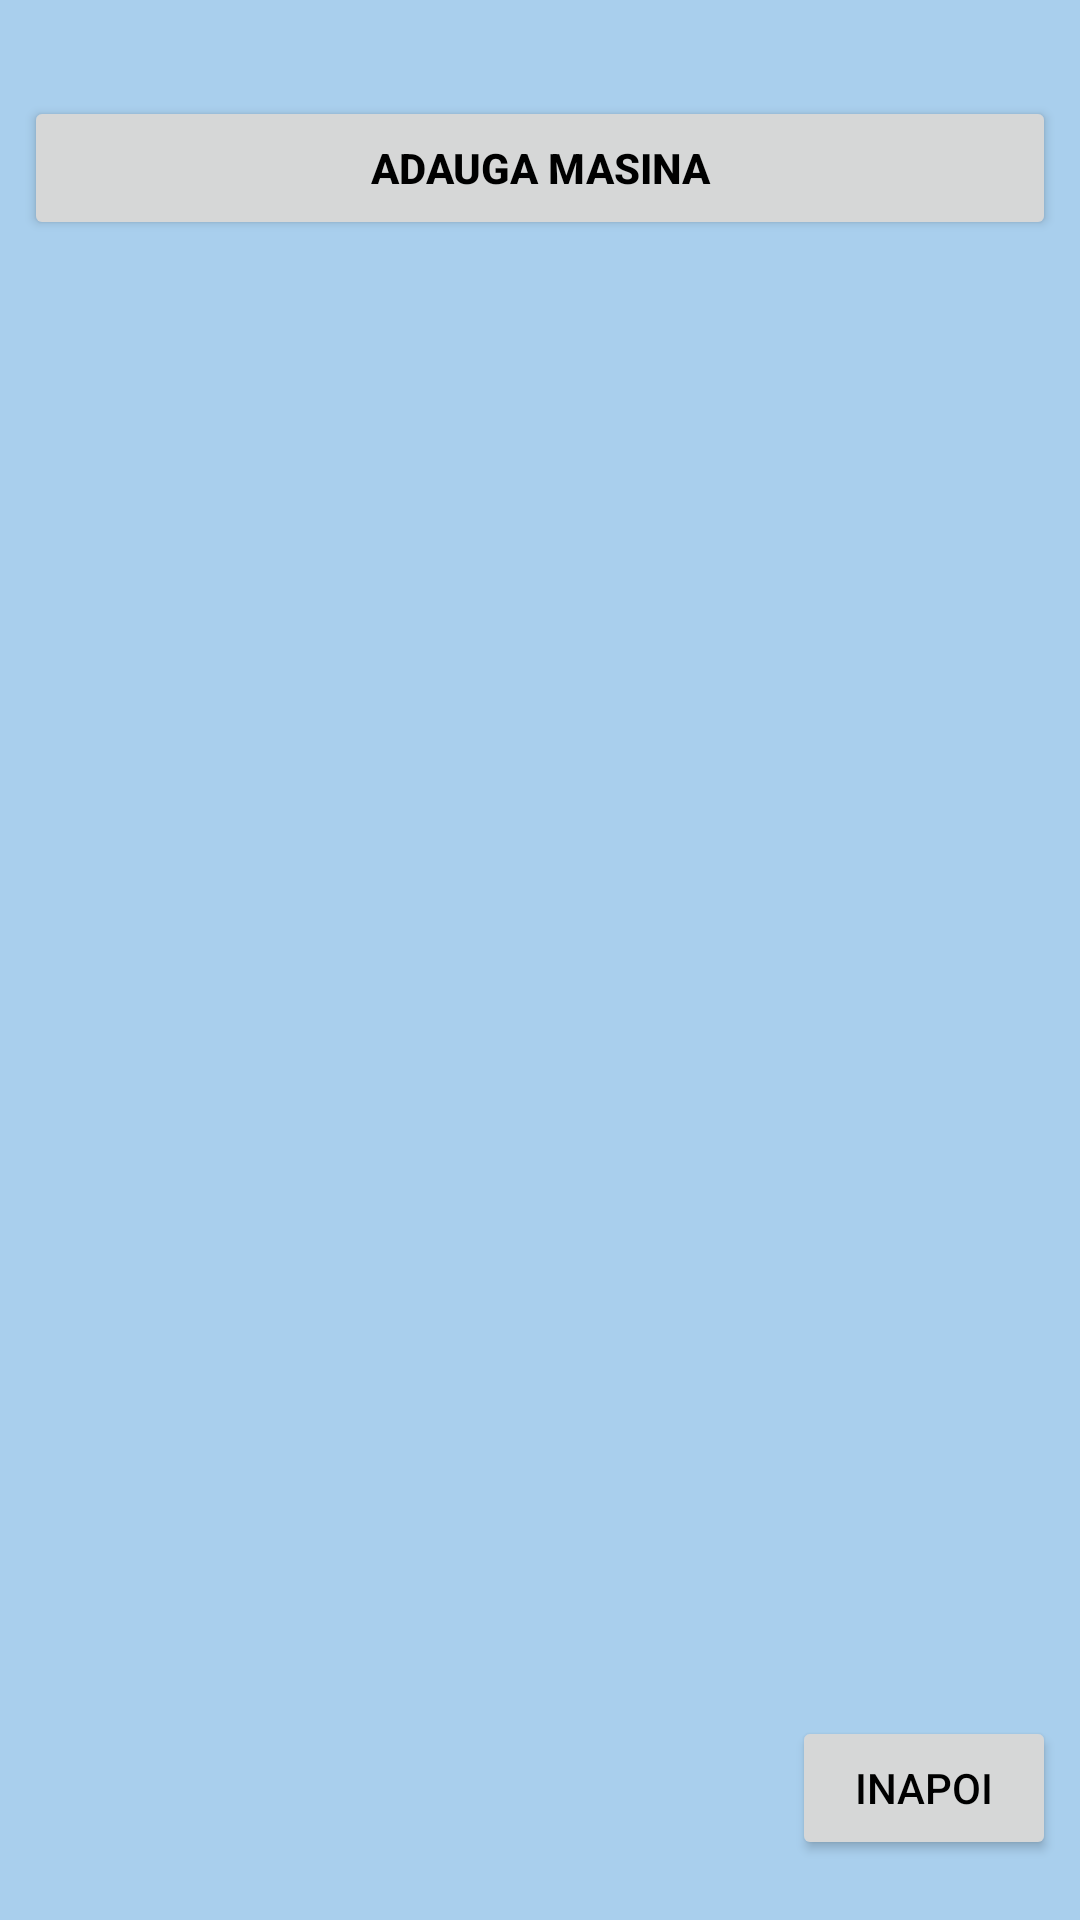

Layout XML and referenced resources for this Android screen:
<!-- AndroidManifest.xml: application theme Theme.LICENTA -->
<!-- res/layout/activity_add_menu.xml -->
<?xml version="1.0" encoding="utf-8"?>
<androidx.constraintlayout.widget.ConstraintLayout xmlns:android="http://schemas.android.com/apk/res/android"
    xmlns:app="http://schemas.android.com/apk/res-auto"
    xmlns:tools="http://schemas.android.com/tools"
    android:layout_width="match_parent"
    android:layout_height="match_parent"
    android:background="#A9CFED"
    tools:context=".AddActivityMenu">

    <Button
        android:id="@+id/add_btn"

        android:layout_width="match_parent"
        android:layout_height="wrap_content"
        android:text="Adauga masina"
        android:layout_marginTop="32dp"
        android:layout_marginEnd="8dp"
        android:layout_marginStart="8dp"
        app:layout_constraintTop_toTopOf="parent"
        app:layout_constraintEnd_toEndOf="parent"
        app:layout_constraintStart_toStartOf="parent"
        android:textStyle="bold"
        android:textColor="@color/black"

        />

    <Button
        android:id="@+id/back_btn"
        android:layout_width="wrap_content"
        android:layout_height="wrap_content"
        android:layout_marginBottom="20dp"
        android:layout_marginEnd="8dp"
        android:text="Inapoi"
        app:layout_constraintBottom_toBottomOf="parent"
        app:layout_constraintEnd_toEndOf="parent"
        android:textColor="@color/black"
        />

</androidx.constraintlayout.widget.ConstraintLayout>
<!-- resources referenced by this layout -->
<resources>
  <style name="Theme.LICENTA" parent="Theme.MaterialComponents.DayNight.DarkActionBar">
          
          <item name="colorPrimary">@color/purple_500</item>
          <item name="colorPrimaryVariant">@color/purple_700</item>
          <item name="colorOnPrimary">@color/white</item>
          
          <item name="colorSecondary">@color/teal_200</item>
          <item name="colorSecondaryVariant">@color/teal_700</item>
          <item name="colorOnSecondary">@color/black</item>
          
          <item name="android:statusBarColor">?attr/colorPrimaryVariant</item>
          
      </style>
  <!-- not gathered from this repository: default colours our renderer supplied (Android Studio template values) -->
  <color name="purple_500">#FF6200EE</color>
  <color name="purple_700">#FF3700B3</color>
  <color name="teal_200">#FF03DAC5</color>
  <color name="teal_700">#FF018786</color>
  <color name="black">#FF000000</color>
  <color name="white">#FFFFFFFF</color>
</resources>
